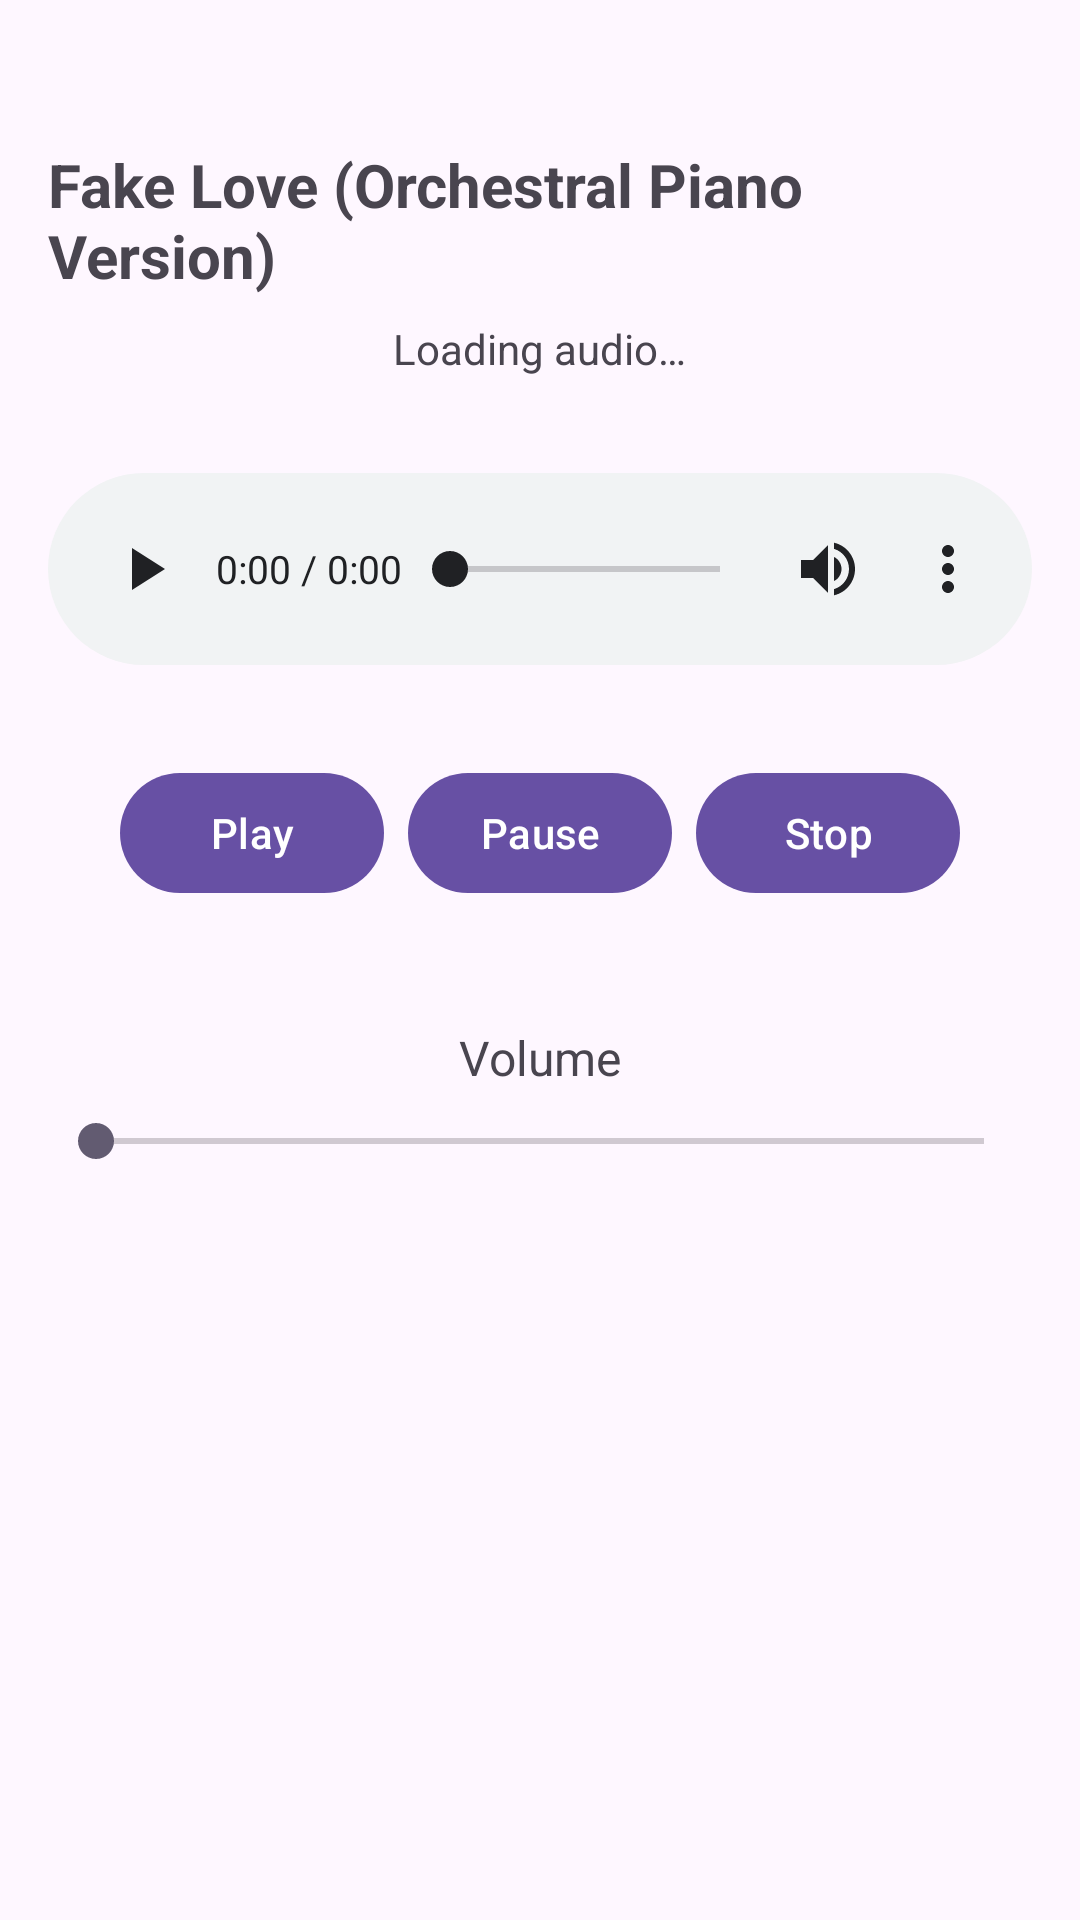

Android layout source for this screen:
<!-- AndroidManifest.xml: application theme Theme.CSE489Assignment2 -->
<!-- res/layout/fragment_audio.xml -->
<?xml version="1.0" encoding="utf-8"?>
<LinearLayout xmlns:android="http://schemas.android.com/apk/res/android"
    android:layout_width="match_parent"
    android:layout_height="match_parent"
    android:gravity="center_horizontal"
    android:orientation="vertical"
    android:padding="16dp">

    <TextView
        android:id="@+id/tv_audio_title"
        android:layout_width="wrap_content"
        android:layout_height="wrap_content"
        android:layout_marginTop="32dp"
        android:text="@string/audio_title"
        android:textSize="20sp"
        android:textStyle="bold" />

    <TextView
        android:id="@+id/tv_status"
        android:layout_width="wrap_content"
        android:layout_height="wrap_content"
        android:layout_gravity="center_horizontal"
        android:layout_marginTop="8dp"
        android:text="@string/audio_status_loading"
        android:textSize="14sp" />

    
    <LinearLayout
        android:id="@+id/player_bar"
        android:layout_width="match_parent"
        android:layout_height="64dp"
        android:layout_marginTop="32dp"
        android:background="@drawable/bg_player_bar"
        android:gravity="center_vertical"
        android:orientation="horizontal"
        android:paddingStart="8dp"
        android:paddingEnd="8dp">

        <ImageButton
            android:id="@+id/btn_bar_play"
            android:layout_width="48dp"
            android:layout_height="48dp"
            android:background="?attr/selectableItemBackgroundBorderless"
            android:contentDescription="@string/play"
            android:src="@drawable/ic_player_play" />

        <TextView
            android:id="@+id/tv_time"
            android:layout_width="wrap_content"
            android:layout_height="wrap_content"
            android:text="0:00 / 0:00"
            android:textColor="#202124"
            android:textSize="13sp" />

        <SeekBar
            android:id="@+id/seek_progress"
            android:layout_width="0dp"
            android:layout_height="wrap_content"
            android:layout_weight="1"
            android:progressTint="#202124"
            android:thumbTint="#202124" />

        <ImageButton
            android:id="@+id/btn_bar_volume"
            android:layout_width="40dp"
            android:layout_height="48dp"
            android:background="?attr/selectableItemBackgroundBorderless"
            android:contentDescription="@string/volume"
            android:src="@drawable/ic_player_volume_up" />

        <ImageButton
            android:id="@+id/btn_bar_more"
            android:layout_width="40dp"
            android:layout_height="48dp"
            android:background="?attr/selectableItemBackgroundBorderless"
            android:contentDescription="@string/more_options"
            android:src="@drawable/ic_player_more" />
    </LinearLayout>

    <LinearLayout
        android:layout_width="wrap_content"
        android:layout_height="wrap_content"
        android:layout_marginTop="32dp"
        android:orientation="horizontal">

        <Button
            android:id="@+id/btn_play"
            android:layout_width="wrap_content"
            android:layout_height="wrap_content"
            android:text="@string/play" />

        <Button
            android:id="@+id/btn_pause"
            android:layout_width="wrap_content"
            android:layout_height="wrap_content"
            android:layout_marginStart="8dp"
            android:text="@string/pause" />

        <Button
            android:id="@+id/btn_stop"
            android:layout_width="wrap_content"
            android:layout_height="wrap_content"
            android:layout_marginStart="8dp"
            android:text="@string/stop" />
    </LinearLayout>

    <TextView
        android:layout_width="wrap_content"
        android:layout_height="wrap_content"
        android:layout_marginTop="40dp"
        android:text="@string/volume"
        android:textSize="16sp" />

    <SeekBar
        android:id="@+id/seek_volume"
        android:layout_width="match_parent"
        android:layout_height="wrap_content"
        android:layout_marginTop="8dp" />
</LinearLayout>
<!-- resources referenced by this layout -->
<resources>
  <!-- drawable bg_player_bar (drawable) -->
  <?xml version="1.0" encoding="utf-8"?>
  <shape xmlns:android="http://schemas.android.com/apk/res/android"
      android:shape="rectangle">
      <solid android:color="#F1F3F4" />
      <corners android:radius="32dp" />
  </shape>
  <!-- drawable ic_player_more (drawable) -->
  <vector xmlns:android="http://schemas.android.com/apk/res/android"
      android:width="24dp" android:height="24dp"
      android:viewportWidth="24" android:viewportHeight="24"
      android:tint="#202124">
      <path android:fillColor="#FFFFFF" android:pathData="M12,8c1.1,0 2,-0.9 2,-2s-0.9,-2 -2,-2 -2,0.9 -2,2 0.9,2 2,2zM12,10c-1.1,0 -2,0.9 -2,2s0.9,2 2,2 2,-0.9 2,-2 -0.9,-2 -2,-2zM12,16c-1.1,0 -2,0.9 -2,2s0.9,2 2,2 2,-0.9 2,-2 -0.9,-2 -2,-2z"/>
  </vector>
  <!-- drawable ic_player_play (drawable) -->
  <vector xmlns:android="http://schemas.android.com/apk/res/android"
      android:width="24dp" android:height="24dp"
      android:viewportWidth="24" android:viewportHeight="24"
      android:tint="#202124">
      <path android:fillColor="#FFFFFF" android:pathData="M8,5v14l11,-7z"/>
  </vector>
  <!-- drawable ic_player_volume_up (drawable) -->
  <vector xmlns:android="http://schemas.android.com/apk/res/android"
      android:width="24dp" android:height="24dp"
      android:viewportWidth="24" android:viewportHeight="24"
      android:tint="#202124">
      <path android:fillColor="#FFFFFF" android:pathData="M3,9v6h4l5,5V4L7,9H3zM16.5,12c0,-1.77 -1.02,-3.29 -2.5,-4.03v8.05c1.48,-0.73 2.5,-2.25 2.5,-4.02zM14,3.23v2.06c2.89,0.86 5,3.54 5,6.71s-2.11,5.85 -5,6.71v2.06c4.01,-0.91 7,-4.49 7,-8.77s-2.99,-7.86 -7,-8.77z"/>
  </vector>
  <string name="audio_status_loading">Loading audio…</string>
  <string name="audio_title">Fake Love (Orchestral Piano Version)</string>
  <string name="more_options">More options</string>
  <string name="pause">Pause</string>
  <string name="play">Play</string>
  <string name="stop">Stop</string>
  <string name="volume">Volume</string>
  <style name="Theme.CSE489Assignment2" parent="Theme.Material3.Light.NoActionBar" />
</resources>
